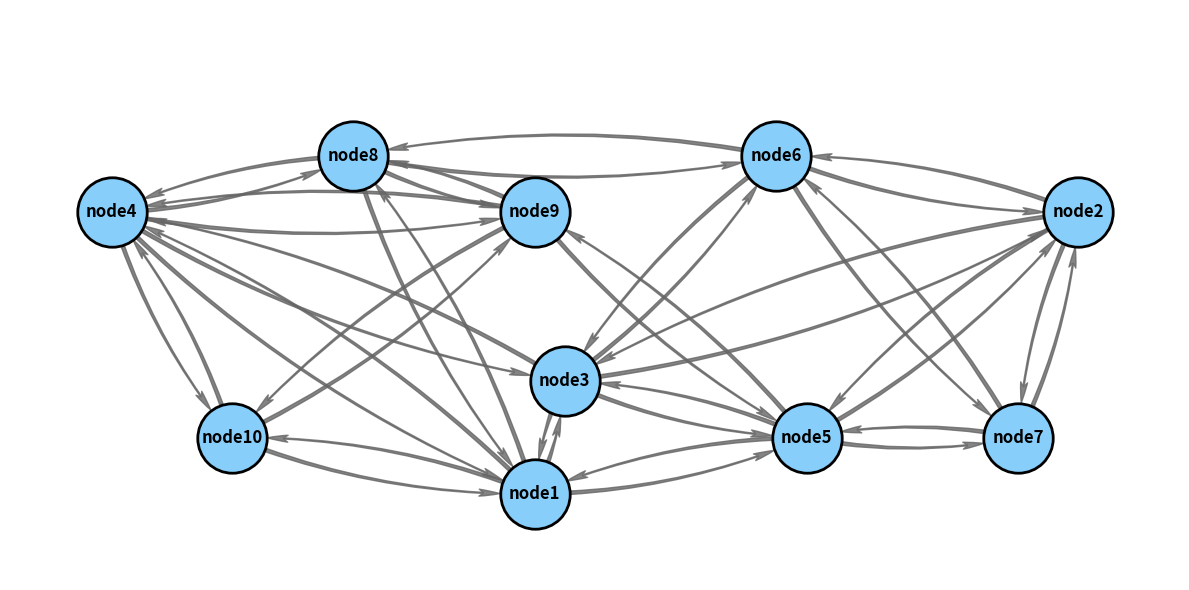

Recreate this plot in Python.
import networkx as nx
import matplotlib.pyplot as plt

# 1. 节点邻居数据（保持不变）
neighbors = {
    "node1": ["node10", "node3", "node4", "node5", "node8"],
    "node2": ["node3", "node5", "node6", "node7"],
    "node3": ["node1", "node2", "node4", "node5", "node6"],
    "node4": ["node1", "node10", "node3", "node8", "node9"],
    "node5": ["node1", "node2", "node3", "node7", "node9"],
    "node6": ["node2", "node3", "node7", "node8"],
    "node7": ["node2", "node5", "node6"],
    "node8": ["node1", "node4", "node6", "node9"],
    "node9": ["node10", "node4", "node5", "node8"],
    "node10": ["node1", "node4", "node9"]
}

# 2. 创建有向图（优化边的添加逻辑，避免重复）
G = nx.DiGraph()
G.add_nodes_from(neighbors.keys())

# 关键优化：先整理无重复的边列表，再添加双向边
edges = set()
for node, nlist in neighbors.items():
    for neighbor in nlist:
        edge = tuple(sorted((node, neighbor)))
        if edge not in edges:
            edges.add(edge)
            G.add_edge(node, neighbor)
            G.add_edge(neighbor, node)

# 3. 手动指定节点坐标 + 横向1.5倍拉伸
# 原始手动坐标
original_pos = {
    "node1": (-0.1, 0.0),  
    "node2": (0.8, 0.25),  
    "node3": (-0.05, 0.1),  
    "node4": (-0.8, 0.25),  
    "node5": (0.35, 0.05),  
    "node6": (0.3, 0.3), 
    "node7": (0.7, 0.05),  
    "node8": (-0.4, 0.3),  
    "node9": (-0.1, 0.25),  
    "node10": (-0.6, 0.05)  
}

# 横向（X轴）拉伸1.5倍，Y轴保持不变
pos = {}
for node, (x, y) in original_pos.items():
    pos[node] = (x * 1.5, y)  # X坐标×1.5，Y坐标不变

# 4. 绘制图形（4:3长宽比 + 手动拉伸后的布局）
plt.figure(figsize=(12, 6), dpi=150)  # 4:3长宽比

# 绘制节点
nx.draw_networkx_nodes(
    G, pos, 
    node_size=2500,
    node_color="lightskyblue",
    edgecolors="black",
    linewidths=2
)

# 绘制双向箭头边（实心狭长三角）
nx.draw_networkx_edges(
    G, pos, 
    width=1,
    arrowstyle="Fancy, head_length=0.6, head_width=0.2, tail_width=0.1",
    arrowsize=25,
    connectionstyle="arc3,rad=0.1",  # 弧形避免箭头重叠
    alpha=0.8,
    node_size=2500,
    edge_color="#666666",
)

# 绘制节点标签
nx.draw_networkx_labels(
    G, pos, 
    font_size=12,
    font_weight="bold",
    font_family="sans-serif"
)

# 5. 保存图片
plt.axis("off")
plt.tight_layout()
# 保存时也可指定dpi，确保比例不畸变
plt.savefig("p2p_network_topology_with_arrows.png", bbox_inches="tight", dpi=150)
plt.close()

print("4:3比例的拓扑图已保存！")
